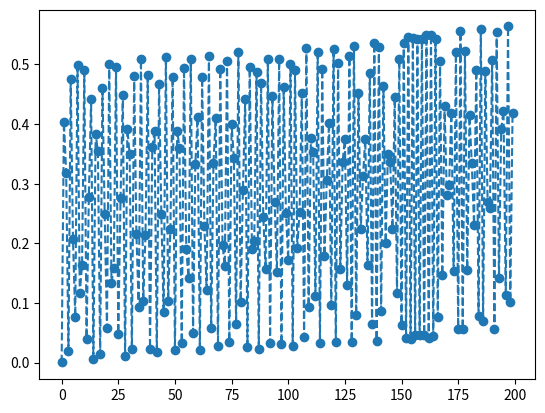

Write the Python code that produced this figure.
#################################################################
'''
Molecular dynamics simulation of synchronization in driven particles

Danielle McDermott
Tiare Guerrero
'''
#################################################################
import numpy as np
import math
import matplotlib.pyplot as plt

##################################################################
def landscape_potential(V0,y,period):
    '''but what is the landscape force?
    '''
    
    return V0*np.cos(2*np.pi*y/period)

###################################################################
def external_drive(F_AC,F_DC,frequency,time):
    '''
    '''
    
    return F_DC + F_AC*np.sin(2*np.pi*frequency*time)

####################################################################
def ramp_dc_force(F_DC,time,drop,F_DC_incr):
    '''
    '''
    F_DC_max = 0.5
    
    if time % drop == 0 and F_DC < F_DC_max:
        F_DC += F_DC_incr

    return F_DC

#####################################################################
def md_step(y, vy, dt, time, F_DC):
    '''
    '''

    F_AC = 0.2
    #F_DC = 0.005 #5 #increment slowly
    period = 1.825
    V0 = 0.1*2*np.pi/period
    frequency = 0.0001
    SX = 36.5
    SY = 36.5
    
    #integrate the equation of motion \eta v = F^net (eta=1)

    #substrate
    vy += landscape_potential(V0,y,period)

    #driving force
    vy += external_drive(F_AC,F_DC,frequency,time)

    #calculate the new position
    y += vy*dt
    if y > SY:
        y -= SY
    
    return y, vy


#-------------------------------------------------------------------
if __name__ == "__main__":

    #define the constants (parameters and initial conditions)
    dt = 0.001 #
    y = 0
    vy = 0
    time = 0.0
    period = 1.825

    F_DC = 0
    F_DC_incr = 0.001
    drop = 4000
    
    #integer time steps
    maxtime=200000
    writemovietime=1000
    
    #define arrays to hold data as a function of time
    array_length = int(maxtime/writemovietime)
    y_data = np.zeros(array_length)
    vy_data = np.zeros(array_length)
    time_data = np.zeros(array_length)

    #loop through the integer time steps in the simulation
    for int_time in range(0,maxtime):

        if int_time > 0: 
            F_DC = ramp_dc_force(F_DC,int_time,drop,F_DC_incr)
            #print(F_DC)

        #apply the force calculations for the current position/time
        y, vy = md_step(y, vy, dt, time, F_DC)

        if int_time % writemovietime == 0:
            print(int_time)
            #update the data
            i = int(int_time/writemovietime)
            y_data[i] = y
            vy_data[i] = vy
            time_data[i] = time

        #update the time (simulation units)
        time += dt


    #plot the data
    plt.plot(time_data,y_data/period,'o--') #,markevery=100)
    #plt.xlim(155,157)
    plt.savefig("AJP.png")
